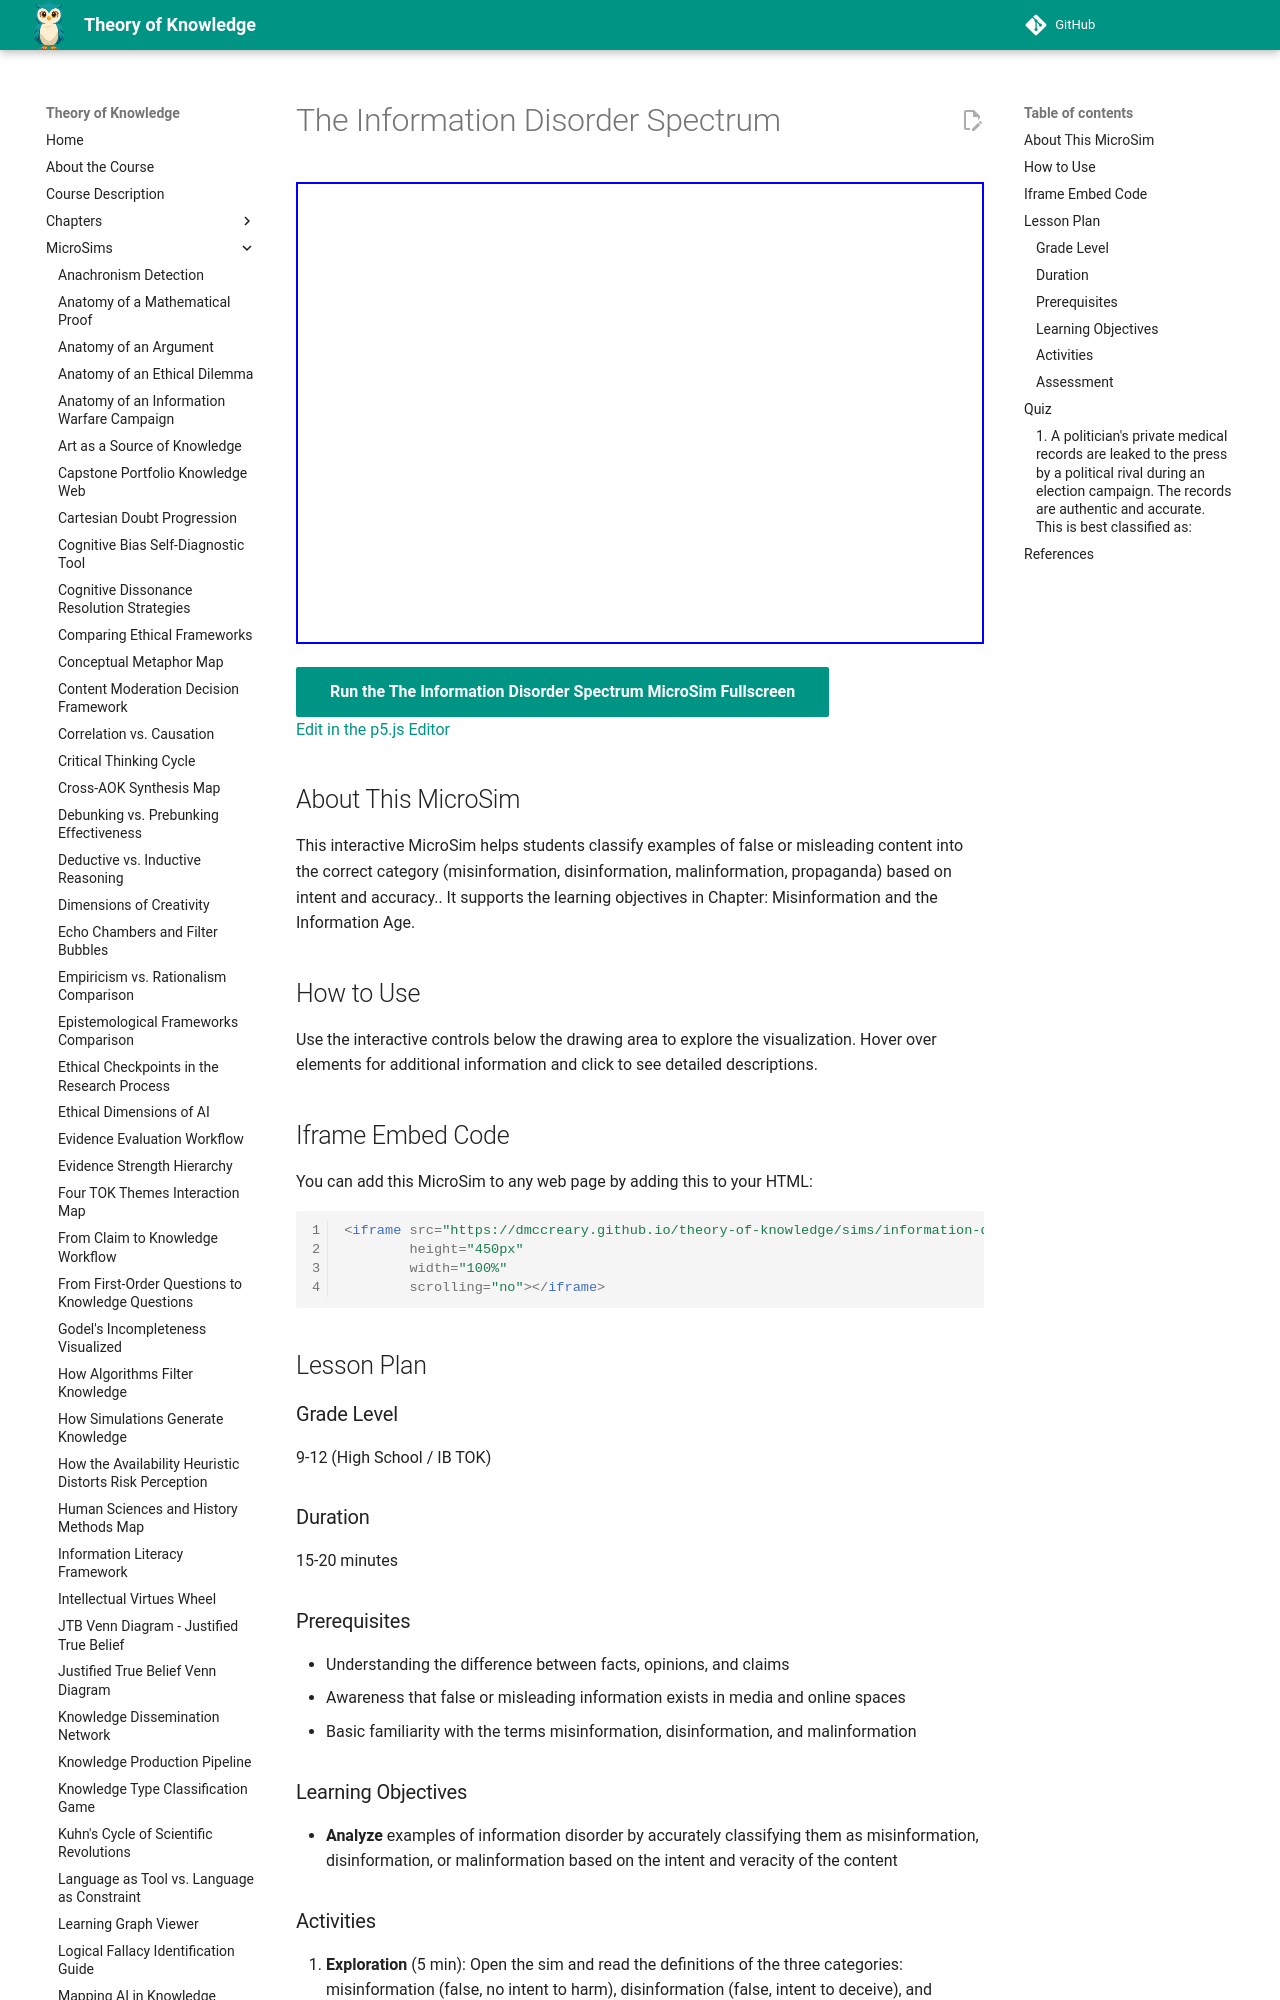

repository: dmccreary/theory-of-knowledge · page: sims/information-disorder-spectrum/index.html · generator: mkdocs

---
title: The Information Disorder Spectrum
description: Interactive p5.js MicroSim for the information disorder spectrum.
image: /sims/information-disorder-spectrum/information-disorder-spectrum.png
og:image: /sims/information-disorder-spectrum/information-disorder-spectrum.png
twitter:image: /sims/information-disorder-spectrum/information-disorder-spectrum.png
social:
   cards: false
quality_score: 0
---

# The Information Disorder Spectrum

<iframe src="main.html" height="462" width="100%" scrolling="no"></iframe>

[Run the The Information Disorder Spectrum MicroSim Fullscreen](./main.html){ .md-button .md-button--primary }
<br/>
[Edit in the p5.js Editor](https://editor.p5js.org/)

## About This MicroSim

This interactive MicroSim helps students classify examples of false or misleading content into the correct category (misinformation, disinformation, malinformation, propaganda) based on intent and accuracy.. It supports the learning objectives in Chapter: Misinformation and the Information Age.

## How to Use

Use the interactive controls below the drawing area to explore the visualization. Hover over elements for additional information and click to see detailed descriptions.

## Iframe Embed Code

You can add this MicroSim to any web page by adding this to your HTML:

```html
<iframe src="https://dmccreary.github.io/theory-of-knowledge/sims/information-disorder-spectrum/main.html"
        height="450px"
        width="100%"
        scrolling="no"></iframe>
```

## Lesson Plan

### Grade Level
9-12 (High School / IB TOK)

### Duration
15-20 minutes

### Prerequisites
- Understanding the difference between facts, opinions, and claims
- Awareness that false or misleading information exists in media and online spaces
- Basic familiarity with the terms misinformation, disinformation, and malinformation

### Learning Objectives
- **Analyze** examples of information disorder by accurately classifying them as misinformation, disinformation, or malinformation based on the intent and veracity of the content
